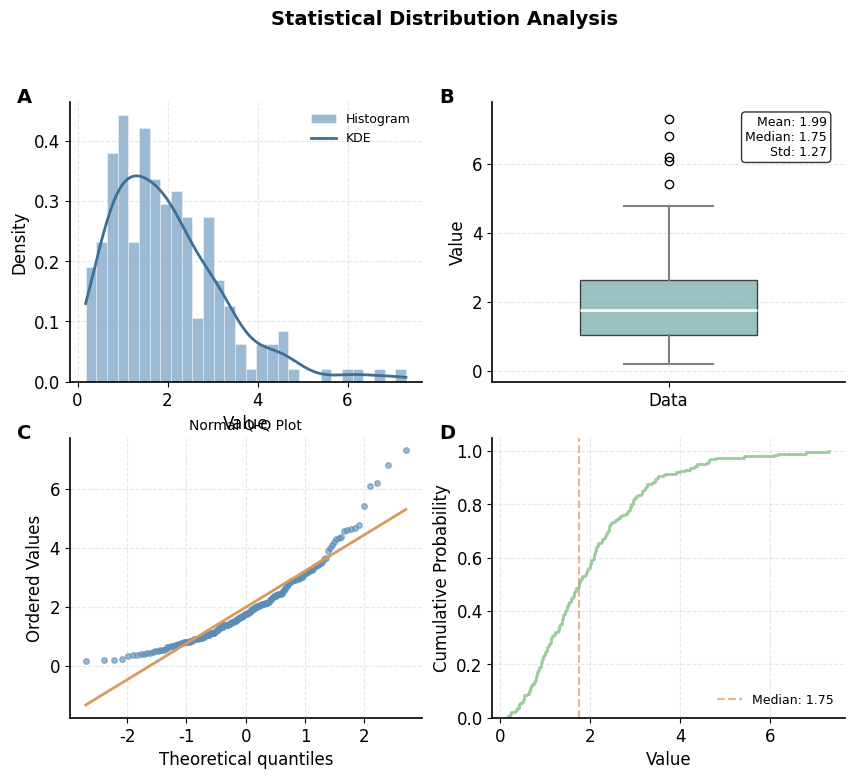

Reproduce this figure in Python.
"""Statistical distribution analysis template.

This template demonstrates comprehensive statistical visualization:
- Histogram with KDE
- Q-Q plot for normality testing
- Box plot for distribution summary
- Cumulative distribution function
- Optional scipy integration with fallback
"""

from pathlib import Path
from typing import Dict, List, Optional

import matplotlib.pyplot as plt
import numpy as np

# Optional scipy import
try:
    from scipy import stats
    HAS_SCIPY = True
except ImportError:
    HAS_SCIPY = False

# ==============================================================================
# CONFIG
# ==============================================================================

OUTPUT_DIR = Path("outputs")
FIG_NAME = "figure_statistical"
DPI = 300
SAVE_FORMATS = ["png", "pdf", "svg"]

# ==============================================================================
# STYLE
# ==============================================================================

PAPER_PALETTE = {
    "blue_main": "#5B8DB8",
    "blue_dark": "#3E6F95",
    "blue_light": "#BFD8EA",
    "teal_main": "#6FA8A6",
    "teal_dark": "#4D8583",
    "green_light": "#CFE8D5",
    "green_main": "#9CCB9E",
    "yellow_light": "#F3E6B3",
    "orange_light": "#E8B77D",
    "orange_main": "#D99A5E",
    "purple_light": "#C9BEDF",
    "pink_light": "#E7C1C0",
    "gray_light": "#E8ECEF",
    "gray": "#BFC7CD",
    "gray_dark": "#66727C",
    "positive": "#6FA8A6",
    "negative": "#D99A5E",
    "neutral": "#BFC7CD",
    "highlight": "#F3C567",
}


def apply_paper_style(font_size: int = 12, linewidth: float = 1.2) -> None:
    """Apply publication-quality style to matplotlib defaults."""
    plt.rcParams.update({
        "font.family": ["Arial", "Helvetica", "DejaVu Sans", "sans-serif"],
        "font.size": font_size,
        "axes.linewidth": linewidth,
        "axes.spines.top": False,
        "axes.spines.right": False,
        "legend.frameon": False,
        "pdf.fonttype": 42,
        "ps.fonttype": 42,
        "svg.fonttype": "none",
        "figure.dpi": 300,
        "savefig.dpi": 300,
        "savefig.bbox": "tight",
    })


# ==============================================================================
# DATA LOADING
# ==============================================================================

def load_data() -> np.ndarray:
    """Load or generate example data.

    TODO: Replace with your actual data loading logic.
    Expected format: 1D numpy array of numeric values.
    """
    np.random.seed(42)

    # Example: slightly skewed distribution
    data = np.random.gamma(shape=2.0, scale=1.0, size=200)

    return data


# ==============================================================================
# STATISTICAL FUNCTIONS
# ==============================================================================

def compute_statistics(data: np.ndarray) -> Dict[str, float]:
    """Compute basic descriptive statistics."""
    return {
        "mean": np.mean(data),
        "std": np.std(data, ddof=1),
        "median": np.median(data),
        "q25": np.percentile(data, 25),
        "q75": np.percentile(data, 75),
        "min": np.min(data),
        "max": np.max(data),
    }


def compute_kde(data: np.ndarray, x_grid: np.ndarray) -> Optional[np.ndarray]:
    """Compute kernel density estimate.

    Returns None if scipy is not available.
    """
    if not HAS_SCIPY:
        return None

    kde = stats.gaussian_kde(data)
    return kde(x_grid)


def perform_normality_test(data: np.ndarray) -> Optional[Dict[str, float]]:
    """Perform Shapiro-Wilk test for normality.

    Returns None if scipy is not available.
    """
    if not HAS_SCIPY:
        return None

    statistic, p_value = stats.shapiro(data)
    return {"statistic": statistic, "p_value": p_value}


# ==============================================================================
# PLOTTING FUNCTIONS
# ==============================================================================

def plot_histogram(ax: plt.Axes, data: np.ndarray) -> None:
    """Panel A: Histogram with optional KDE overlay."""
    ax.hist(data, bins=30, color=PAPER_PALETTE["blue_main"], alpha=0.6,
           edgecolor="white", linewidth=0.5, density=True, label="Histogram")

    # Add KDE if scipy is available
    if HAS_SCIPY:
        x_grid = np.linspace(data.min(), data.max(), 200)
        kde = compute_kde(data, x_grid)
        if kde is not None:
            ax.plot(x_grid, kde, color=PAPER_PALETTE["blue_dark"],
                   linewidth=2, label="KDE")

    ax.set_xlabel("Value")
    ax.set_ylabel("Density")
    ax.legend(loc="upper right", fontsize=9)
    ax.grid(True, alpha=0.3, linestyle="--")


def plot_boxplot(ax: plt.Axes, data: np.ndarray) -> None:
    """Panel B: Box plot with statistics annotation."""
    box = ax.boxplot([data], labels=["Data"], patch_artist=True,
                     widths=0.5, showfliers=True,
                     boxprops=dict(facecolor=PAPER_PALETTE["teal_main"], alpha=0.7),
                     medianprops=dict(color="white", linewidth=2),
                     whiskerprops=dict(color="gray", linewidth=1.5),
                     capprops=dict(color="gray", linewidth=1.5))

    ax.set_ylabel("Value")
    ax.set_ylim(data.min() - 0.5, data.max() + 0.5)
    ax.grid(True, axis="y", alpha=0.3, linestyle="--")

    # Add statistics text
    stats = compute_statistics(data)
    textstr = f"Mean: {stats['mean']:.2f}\nMedian: {stats['median']:.2f}\nStd: {stats['std']:.2f}"
    ax.text(0.95, 0.95, textstr, transform=ax.transAxes, fontsize=9,
           verticalalignment="top", horizontalalignment="right",
           bbox=dict(boxstyle="round", facecolor="white", alpha=0.8))


def plot_qq(ax: plt.Axes, data: np.ndarray) -> None:
    """Panel C: Q-Q plot for normality assessment."""
    if not HAS_SCIPY:
        ax.text(0.5, 0.5, "scipy not available\nfor Q-Q plot",
               transform=ax.transAxes, ha="center", va="center",
               fontsize=10, color="gray")
        ax.set_xticks([])
        ax.set_yticks([])
        return

    stats.probplot(data, dist="norm", plot=ax)

    # Customize styling
    ax.get_lines()[0].set_color(PAPER_PALETTE["blue_main"])
    ax.get_lines()[0].set_marker("o")
    ax.get_lines()[0].set_markersize(4)
    ax.get_lines()[0].set_alpha(0.6)
    ax.get_lines()[1].set_color(PAPER_PALETTE["orange_main"])
    ax.get_lines()[1].set_linewidth(2)

    ax.set_title("Normal Q-Q Plot", fontsize=10)
    ax.grid(True, alpha=0.3, linestyle="--")


def plot_cdf(ax: plt.Axes, data: np.ndarray) -> None:
    """Panel D: Empirical cumulative distribution function."""
    sorted_data = np.sort(data)
    cdf = np.arange(1, len(sorted_data) + 1) / len(sorted_data)

    ax.plot(sorted_data, cdf, color=PAPER_PALETTE["green_main"],
           linewidth=2, drawstyle="steps-post")

    ax.set_xlabel("Value")
    ax.set_ylabel("Cumulative Probability")
    ax.set_ylim(0, 1.05)
    ax.grid(True, alpha=0.3, linestyle="--")

    # Add median line
    median = np.median(data)
    ax.axvline(median, color=PAPER_PALETTE["orange_main"],
              linestyle="--", linewidth=1.5, alpha=0.7, label=f"Median: {median:.2f}")
    ax.legend(loc="lower right", fontsize=9)


# ==============================================================================
# MAIN FIGURE
# ==============================================================================

def plot_figure(data: np.ndarray) -> plt.Figure:
    """Create a 2x2 statistical analysis figure."""
    apply_paper_style()

    fig, axes = plt.subplots(2, 2, figsize=(10, 8))

    # Panel A: Histogram
    plot_histogram(axes[0, 0], data)
    axes[0, 0].text(-0.15, 1.05, "A", transform=axes[0, 0].transAxes,
                   fontsize=14, fontweight="bold", va="top")

    # Panel B: Boxplot
    plot_boxplot(axes[0, 1], data)
    axes[0, 1].text(-0.15, 1.05, "B", transform=axes[0, 1].transAxes,
                   fontsize=14, fontweight="bold", va="top")

    # Panel C: Q-Q plot
    plot_qq(axes[1, 0], data)
    axes[1, 0].text(-0.15, 1.05, "C", transform=axes[1, 0].transAxes,
                   fontsize=14, fontweight="bold", va="top")

    # Panel D: CDF
    plot_cdf(axes[1, 1], data)
    axes[1, 1].text(-0.15, 1.05, "D", transform=axes[1, 1].transAxes,
                   fontsize=14, fontweight="bold", va="top")

    fig.suptitle("Statistical Distribution Analysis", fontsize=14, fontweight="bold", y=0.995)

    return fig


# ==============================================================================
# EXPORT
# ==============================================================================

def save_figure(fig: plt.Figure, name: str, output_dir: Path, dpi: int, formats: List[str]) -> None:
    """Save figure in multiple formats."""
    output_dir.mkdir(parents=True, exist_ok=True)

    for fmt in formats:
        output_path = output_dir / f"{name}.{fmt}"
        fig.savefig(output_path, dpi=dpi, bbox_inches="tight")
        print(f"Saved: {output_path}")


# ==============================================================================
# MAIN
# ==============================================================================

def main() -> None:
    """Generate and save the statistical figure."""
    # Load data
    data = load_data()

    # Create plot
    fig = plot_figure(data)

    # Print statistics
    stats = compute_statistics(data)
    print("\nDescriptive Statistics:")
    for key, value in stats.items():
        print(f"  {key}: {value:.4f}")

    # Normality test if scipy available
    if HAS_SCIPY:
        normality = perform_normality_test(data)
        if normality:
            print("\nNormality Test (Shapiro-Wilk):")
            print(f"  Statistic: {normality['statistic']:.4f}")
            print(f"  p-value: {normality['p_value']:.4f}")

    # Save figure
    save_figure(fig, FIG_NAME, OUTPUT_DIR, DPI, SAVE_FORMATS)
    plt.close(fig)


if __name__ == "__main__":
    main()
